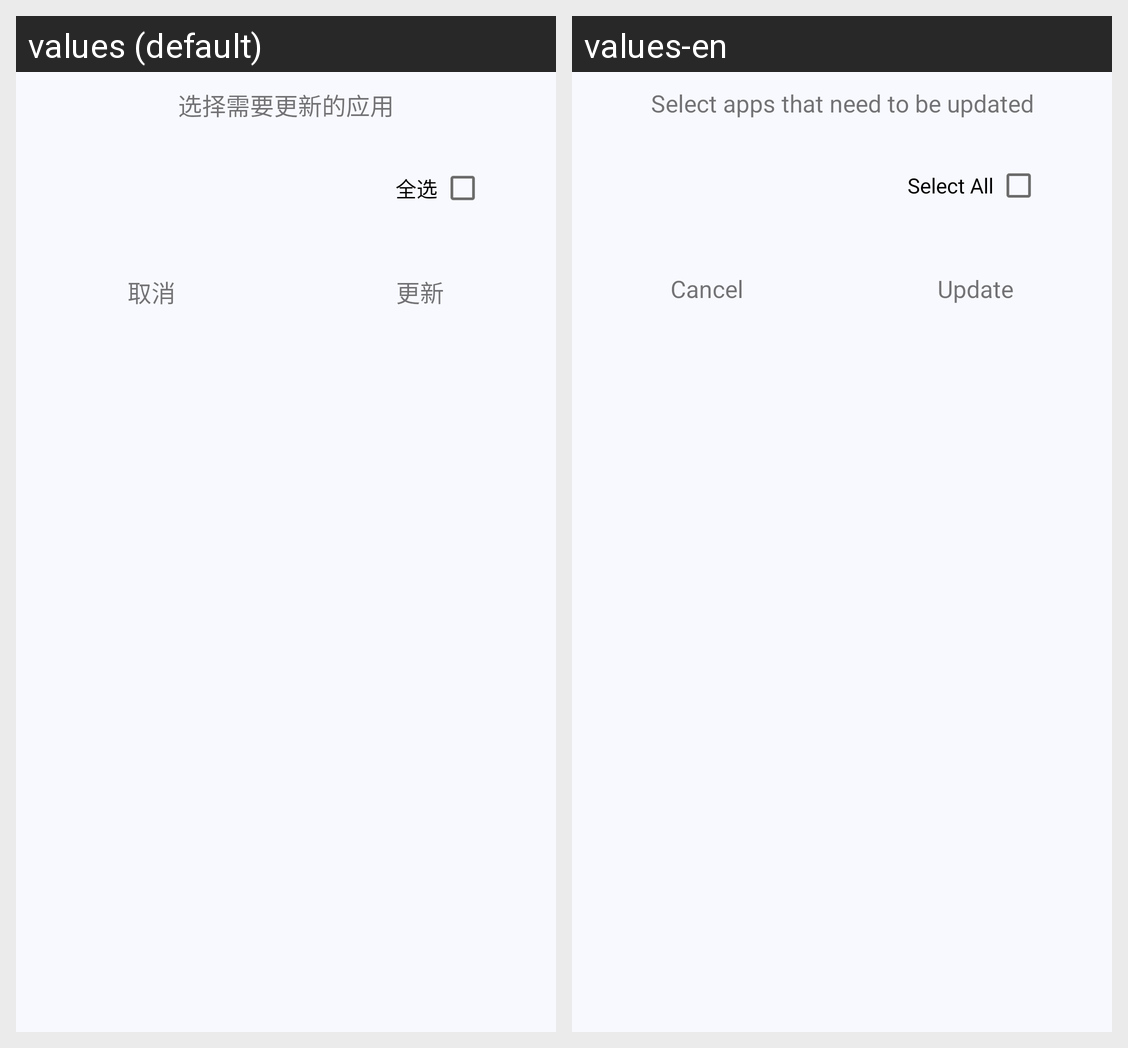

This grid shows one Android layout under two languages. Give, for every string resource on the screen, its name, the default text and each shown locale's text.
Android screen res/layout/app_update_dialog.xml rendered under 2 locales, left to right: values (default), values-en. Device: Nexus 5 (rendered at 1080×1920; each locale shown at half size, 540×960, under a caption strip naming it); theme AppTheme.
Strings drawn on this screen, with the default value and each locale's value (text and hints the layout hard-codes, and strings that could not be matched under every locale, appear in the picture but are not listed):

select_need_update_apps
  values: 选择需要更新的应用
  values-en: Select apps that need to be updated

select_all
  values: 全选
  values-en: Select All

cancel
  values: 取消
  values-en: Cancel

update
  values: 更新
  values-en: Update
